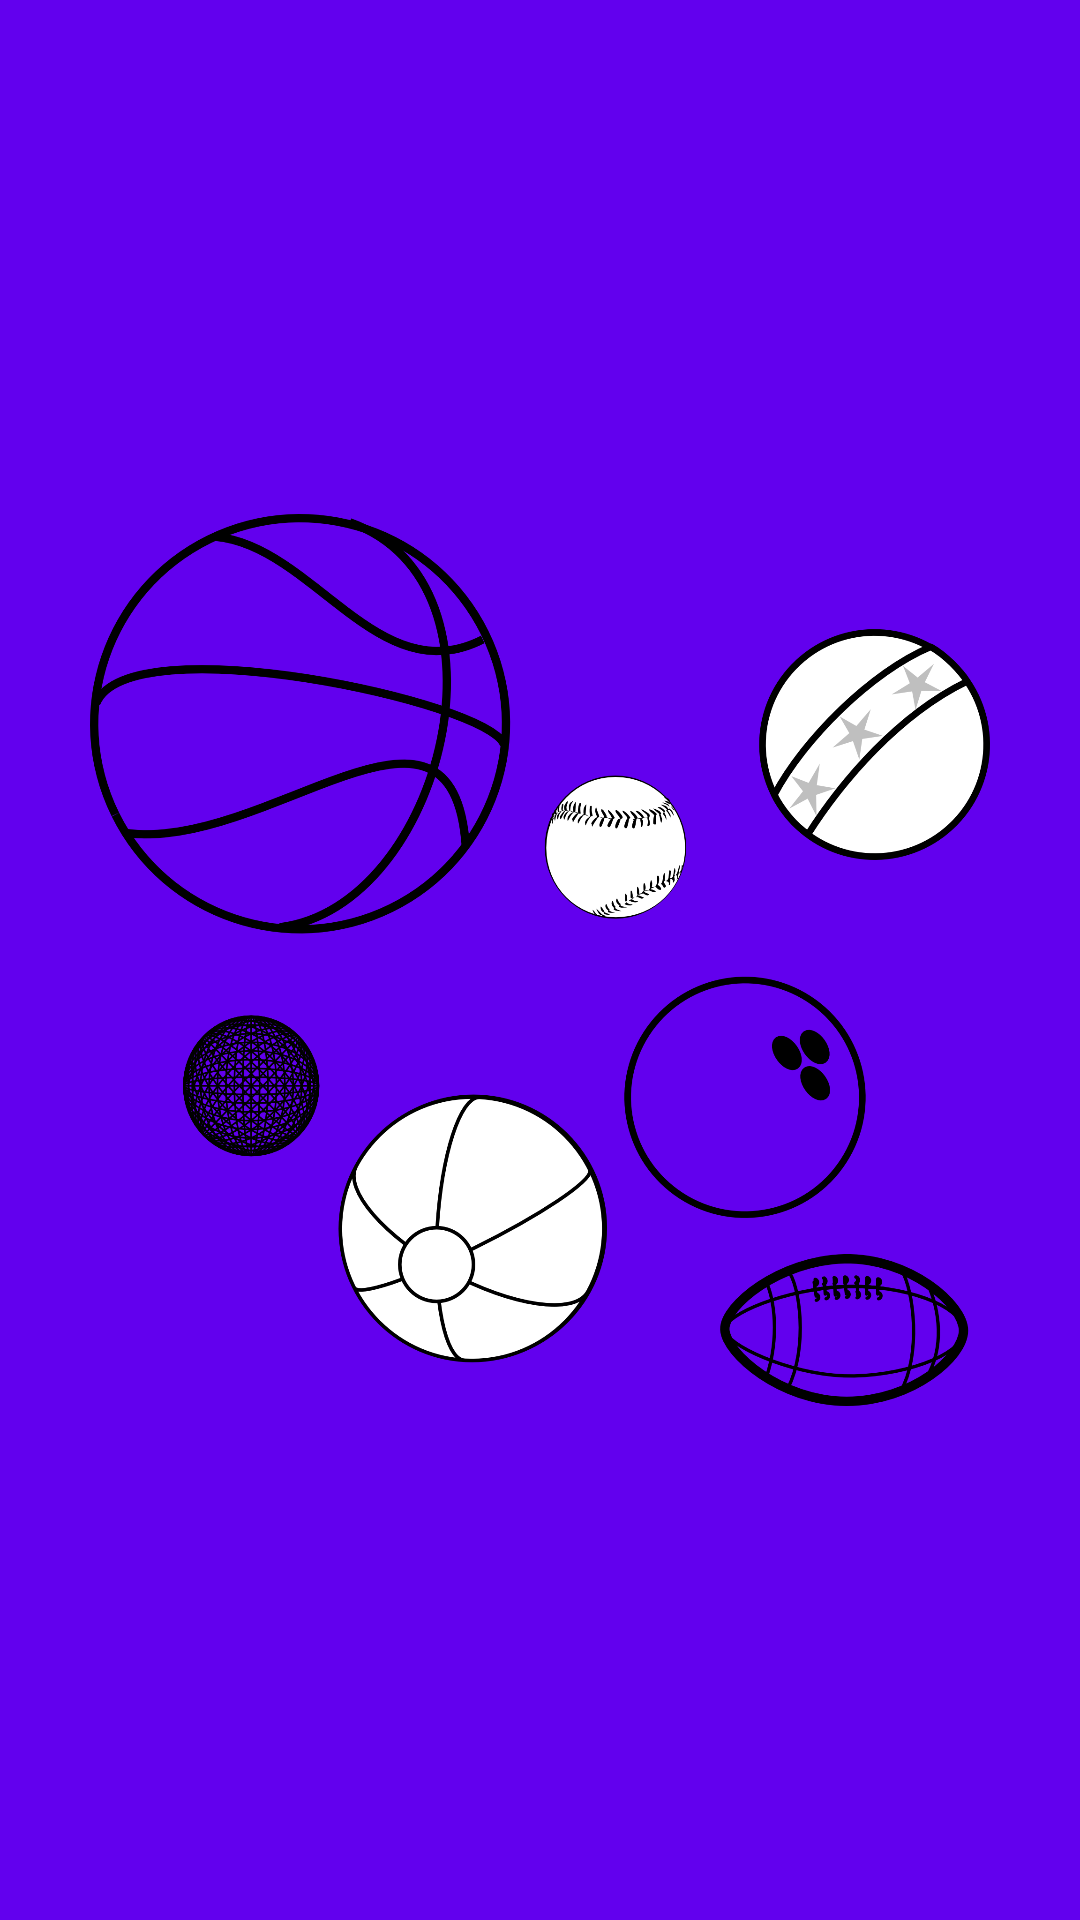

This screen was rendered from an Android layout file. Write that file and the resources it references.
<!-- AndroidManifest.xml: application theme Theme.TestTask -->
<!-- res/layout/activity_splash.xml -->
<?xml version="1.0" encoding="utf-8"?>
<androidx.constraintlayout.widget.ConstraintLayout xmlns:android="http://schemas.android.com/apk/res/android"
    xmlns:app="http://schemas.android.com/apk/res-auto"
    xmlns:tools="http://schemas.android.com/tools"
    android:layout_width="match_parent"
    android:layout_height="match_parent"
    tools:context=".firstscreen.SplashActivity"
    android:background="@color/design_default_color_primary">

    <androidx.appcompat.widget.AppCompatImageView
        android:id="@+id/splash_logo"
        android:layout_width="300dp"
        android:layout_height="300dp"
        android:src="@drawable/splash_logo"
        app:layout_constraintBottom_toBottomOf="parent"
        app:layout_constraintEnd_toEndOf="parent"
        app:layout_constraintStart_toStartOf="parent"
        app:layout_constraintTop_toTopOf="parent" />

</androidx.constraintlayout.widget.ConstraintLayout>
<!-- resources referenced by this layout -->
<resources>
  <!-- drawable splash_logo: png bitmap (drawable, 303994 bytes) -->
  <style name="Theme.TestTask" parent="Theme.MaterialComponents.DayNight.DarkActionBar">
          
          <item name="colorPrimary">@color/purple_500</item>
          <item name="colorPrimaryVariant">@color/purple_700</item>
          <item name="colorOnPrimary">@color/white</item>
          
          <item name="colorSecondary">@color/teal_200</item>
          <item name="colorSecondaryVariant">@color/teal_700</item>
          <item name="colorOnSecondary">@color/black</item>
          
          <item name="android:statusBarColor" tools:targetApi="l">?attr/colorPrimaryVariant</item>
          
      </style>
  <!-- not gathered from this repository: default colours our renderer supplied (Android Studio template values) -->
  <color name="purple_500">#FF6200EE</color>
  <color name="purple_700">#FF3700B3</color>
  <color name="teal_200">#FF03DAC5</color>
  <color name="teal_700">#FF018786</color>
  <color name="black">#FF000000</color>
  <color name="white">#FFFFFFFF</color>
</resources>
